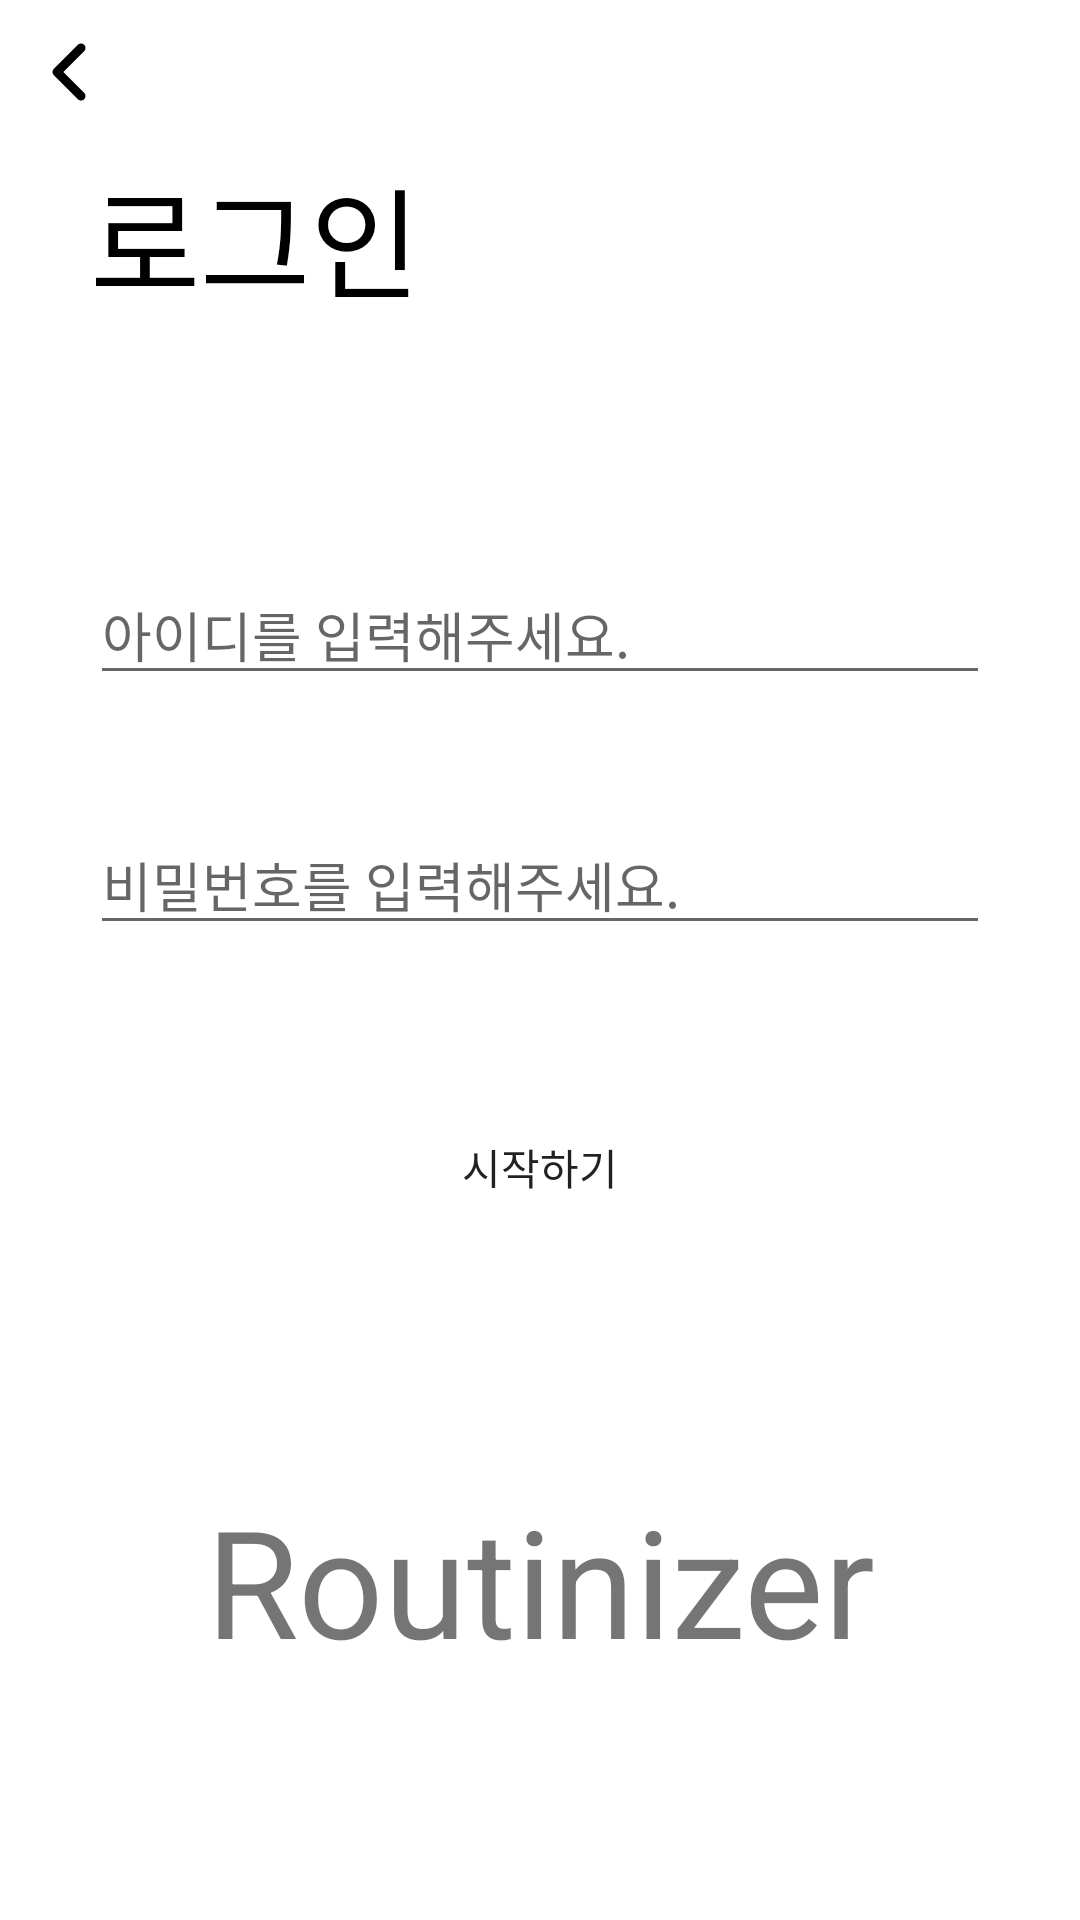

Android layout source for this screen:
<!-- AndroidManifest.xml: application theme Theme.Routinizer -->
<!-- res/layout/activity_login.xml -->
<?xml version="1.0" encoding="utf-8"?>
<layout xmlns:android="http://schemas.android.com/apk/res/android"
    xmlns:app="http://schemas.android.com/apk/res-auto"
    xmlns:tools="http://schemas.android.com/tools">

    <data>
        <variable
            name="vm"
            type="kr.co.override.routinizer.viewmodel.activity.LoginViewModel" />

    </data>

    <androidx.constraintlayout.widget.ConstraintLayout
        android:layout_width="match_parent"
        android:layout_height="match_parent"
        tools:context=".view.activity.LoginActivity">


        <ImageView
            android:id="@+id/imageView3"
            android:layout_width="wrap_content"
            android:layout_height="wrap_content"
            app:layout_constraintStart_toStartOf="parent"
            app:layout_constraintTop_toTopOf="parent"
            android:onClick="@{() -> vm.onClickBack()}"
            app:srcCompat="@drawable/back" />

        <TextView
            android:id="@+id/textView"
            android:layout_width="wrap_content"
            android:layout_height="wrap_content"
            android:layout_marginStart="30dp"
            android:layout_marginTop="50dp"
            android:text="로그인"
            android:textSize="40sp"
            android:textColor="#000000"
            app:layout_constraintStart_toStartOf="parent"
            app:layout_constraintTop_toTopOf="parent" />

        <EditText
            android:id="@+id/login_id"
            android:layout_width="match_parent"
            android:layout_height="wrap_content"
            android:layout_marginStart="30dp"
            android:layout_marginTop="80dp"
            android:layout_marginEnd="30dp"
            android:hint="아이디를 입력해주세요."
            app:layout_constraintEnd_toEndOf="parent"
            app:layout_constraintStart_toStartOf="parent"
            app:layout_constraintTop_toBottomOf="@+id/textView" />

        <EditText
            android:id="@+id/login_pw"
            android:layout_width="match_parent"
            android:layout_height="wrap_content"
            android:layout_marginStart="30dp"
            android:layout_marginTop="40dp"
            android:layout_marginEnd="30dp"
            android:hint="비밀번호를 입력해주세요."
            app:layout_constraintEnd_toEndOf="parent"
            app:layout_constraintStart_toStartOf="parent"
            app:layout_constraintTop_toBottomOf="@+id/login_id" />

        <androidx.appcompat.widget.AppCompatButton
            android:id="@+id/login_btn"
            android:layout_width="match_parent"
            android:layout_height="wrap_content"
            android:layout_margin="50dp"
            android:layout_marginTop="60dp"
            android:background="@drawable/btn_design"
            android:backgroundTint="@color/main"
            android:onClick="@{() -> vm.onClickLogin()}"
            android:text="시작하기"
            app:layout_constraintEnd_toEndOf="parent"
            app:layout_constraintStart_toStartOf="parent"
            app:layout_constraintTop_toBottomOf="@+id/login_pw" />

        <TextView
            android:id="@+id/textView4"
            android:layout_width="wrap_content"
            android:layout_height="wrap_content"
            android:text="Routinizer"
            android:textSize="50sp"
            app:layout_constraintBottom_toBottomOf="parent"
            app:layout_constraintEnd_toEndOf="parent"
            app:layout_constraintStart_toStartOf="parent"
            app:layout_constraintTop_toBottomOf="@+id/login_btn" />

    </androidx.constraintlayout.widget.ConstraintLayout>
</layout>
<!-- resources referenced by this layout -->
<resources>
  <color name="main">#fbc531</color>
  <!-- drawable back (drawable) -->
  <vector android:height="48dp" android:viewportHeight="24"
      android:viewportWidth="24" android:width="48dp" xmlns:android="http://schemas.android.com/apk/res/android">
      <path android:fillColor="#000000" android:fillType="evenOdd" android:pathData="M14.0303,7.4697C14.3232,7.7626 14.3232,8.2374 14.0303,8.5303L10.5607,12L14.0303,15.4697C14.3232,15.7626 14.3232,16.2374 14.0303,16.5303C13.7374,16.8232 13.2626,16.8232 12.9697,16.5303L8.9697,12.5303C8.6768,12.2374 8.6768,11.7626 8.9697,11.4697L12.9697,7.4697C13.2626,7.1768 13.7374,7.1768 14.0303,7.4697Z"/>
  </vector>
  <style name="Theme.Routinizer" parent="Theme.MaterialComponents.DayNight.DarkActionBar">
          
          <item name="colorPrimary">@color/purple_500</item>
          <item name="colorPrimaryVariant">@color/purple_700</item>
          <item name="colorOnPrimary">@color/white</item>
          
          <item name="colorSecondary">@color/teal_200</item>
          <item name="colorSecondaryVariant">@color/teal_700</item>
          <item name="colorOnSecondary">@color/black</item>
          
          <item name="android:statusBarColor" tools:targetApi="l">#fbc531</item>
          
      </style>
  <color name="purple_500">#FF6200EE</color>
  <color name="purple_700">#FF3700B3</color>
  <color name="white">#FFFFFFFF</color>
  <color name="teal_200">#FF03DAC5</color>
  <color name="teal_700">#FF018786</color>
  <color name="black">#FF000000</color>
</resources>
